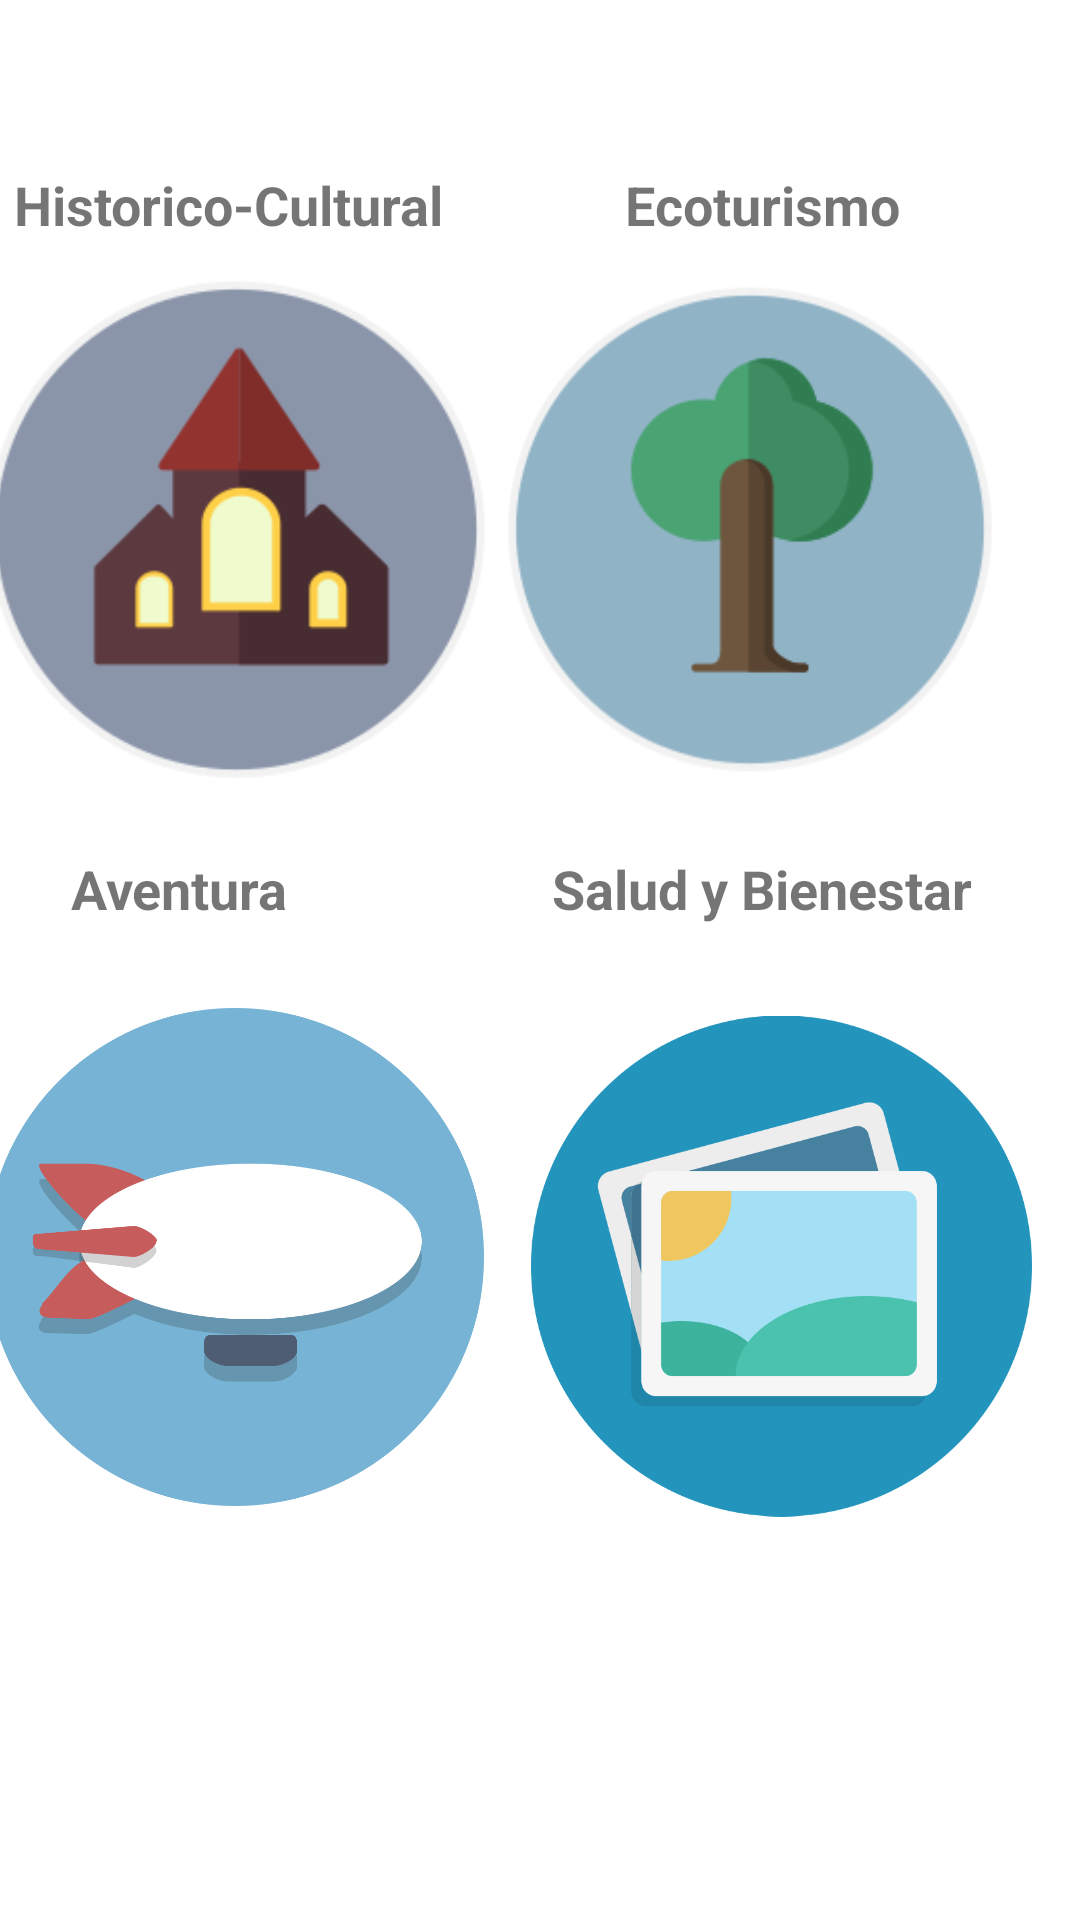

Layout XML and referenced resources for this Android screen:
<!-- AndroidManifest.xml: application theme Theme.CundiaventuraApp -->
<!-- res/layout/fragment_intereses.xml -->
<?xml version="1.0" encoding="utf-8"?>
<androidx.constraintlayout.widget.ConstraintLayout xmlns:android="http://schemas.android.com/apk/res/android"
    xmlns:app="http://schemas.android.com/apk/res-auto"
    xmlns:tools="http://schemas.android.com/tools"
    android:layout_width="match_parent"
    android:layout_height="match_parent"
    tools:context=".ui.dashboard.DashboardFragment">

    <TextView
        android:id="@+id/text_dashboard"
        android:layout_width="match_parent"
        android:layout_height="wrap_content"
        android:layout_marginStart="8dp"
        android:layout_marginTop="8dp"
        android:layout_marginEnd="8dp"
        android:textAlignment="center"
        android:textSize="20sp"
        android:textStyle="bold"
        app:layout_constraintBottom_toBottomOf="parent"
        app:layout_constraintEnd_toEndOf="parent"
        app:layout_constraintHorizontal_bias="1.0"
        app:layout_constraintStart_toStartOf="parent"
        app:layout_constraintTop_toTopOf="parent"
        app:layout_constraintVertical_bias="0.0" />

    <TextView
        android:id="@+id/textView3"
        android:layout_width="wrap_content"
        android:layout_height="wrap_content"
        android:layout_marginTop="56dp"
        android:layout_marginEnd="212dp"
        android:text="Historico-Cultural"
        android:textSize="18sp"
        android:textStyle="bold"
        app:layout_constraintEnd_toEndOf="parent"
        app:layout_constraintTop_toTopOf="parent" />

    <TextView
        android:id="@+id/textView4"
        android:layout_width="wrap_content"
        android:layout_height="wrap_content"
        android:layout_marginTop="56dp"
        android:layout_marginEnd="60dp"
        android:text="Ecoturismo"
        android:textSize="18sp"
        android:textStyle="bold"
        app:layout_constraintEnd_toEndOf="parent"
        app:layout_constraintTop_toTopOf="parent" />

    <TextView
        android:id="@+id/textView5"
        android:layout_width="wrap_content"
        android:layout_height="wrap_content"
        android:layout_marginTop="284dp"
        android:layout_marginEnd="264dp"
        android:text="Aventura"
        android:textSize="18sp"
        android:textStyle="bold"
        app:layout_constraintEnd_toEndOf="parent"
        app:layout_constraintTop_toTopOf="parent" />

    <TextView
        android:id="@+id/textView6"
        android:layout_width="wrap_content"
        android:layout_height="wrap_content"
        android:layout_marginTop="284dp"
        android:layout_marginEnd="36dp"
        android:text="Salud y Bienestar"
        android:textSize="18sp"
        android:textStyle="bold"
        app:layout_constraintEnd_toEndOf="parent"
        app:layout_constraintTop_toTopOf="parent" />

    <ImageView
        android:id="@+id/imageView"
        android:layout_width="195dp"
        android:layout_height="193dp"
        android:layout_marginTop="80dp"
        android:layout_marginEnd="184dp"
        android:src="@drawable/his"
        app:layout_constraintEnd_toEndOf="parent"
        app:layout_constraintTop_toTopOf="parent" />

    <ImageView
        android:id="@+id/imageView8"
        android:layout_width="188dp"
        android:layout_height="193dp"
        android:layout_marginTop="80dp"
        android:layout_marginEnd="16dp"
        android:src="@drawable/ecoar"
        app:layout_constraintEnd_toEndOf="parent"
        app:layout_constraintTop_toTopOf="parent" />

    <ImageView
        android:id="@+id/imageView4"
        android:layout_width="172dp"
        android:layout_height="166dp"
        android:layout_marginTop="336dp"
        android:layout_marginEnd="196dp"
        android:src="@drawable/ave"
        app:layout_constraintEnd_toEndOf="parent"
        app:layout_constraintTop_toTopOf="parent" />

    <ImageView
        android:id="@+id/imageView5"
        android:layout_width="167dp"
        android:layout_height="172dp"
        android:layout_marginTop="336dp"
        android:layout_marginEnd="16dp"
        android:src="@drawable/sal"
        app:layout_constraintEnd_toEndOf="parent"
        app:layout_constraintTop_toTopOf="parent" />

</androidx.constraintlayout.widget.ConstraintLayout>
<!-- resources referenced by this layout -->
<resources>
  <!-- drawable ave: png bitmap (drawable, 54522 bytes) -->
  <!-- drawable ecoar: png bitmap (drawable, 13316 bytes) -->
  <!-- drawable his: png bitmap (drawable, 13015 bytes) -->
  <!-- drawable sal: png bitmap (drawable, 35759 bytes) -->
  <style name="Theme.CundiaventuraApp" parent="Theme.MaterialComponents.DayNight.DarkActionBar">
          
          <item name="colorPrimary">@color/purple_500</item>
          <item name="colorPrimaryVariant">@color/purple_700</item>
          <item name="colorOnPrimary">@color/white</item>
          
          <item name="colorSecondary">@color/teal_200</item>
          <item name="colorSecondaryVariant">@color/teal_700</item>
          <item name="colorOnSecondary">@color/black</item>
          
          <item name="android:statusBarColor" tools:targetApi="l">?attr/colorPrimaryVariant</item>
          
      </style>
  <!-- not gathered from this repository: default colours our renderer supplied (Android Studio template values) -->
  <color name="purple_500">#FF6200EE</color>
  <color name="purple_700">#FF3700B3</color>
  <color name="teal_200">#FF03DAC5</color>
  <color name="teal_700">#FF018786</color>
  <color name="black">#FF000000</color>
  <color name="white">#FFFFFFFF</color>
</resources>
